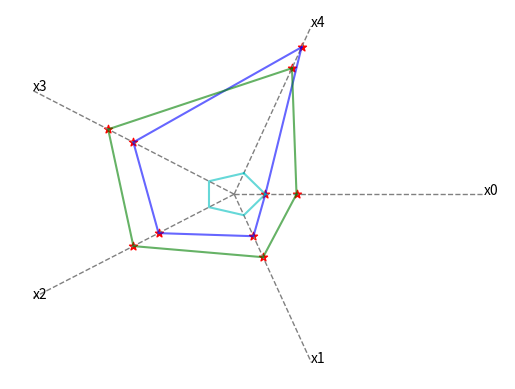

Generate this figure with matplotlib:
import numpy as np
import matplotlib.pyplot as plt
from math import pi, sin, cos


def get_pareto_indices(X):
    N, M = X.shape
    inds = np.array([])
    for i, x1 in enumerate(X):        
        for j, x2 in enumerate(X):
            if (i!=j and (np.prod(x2>=x1))):
                break
            
            if j==(N-1):
                inds = np.append(inds,[i])
    
    return inds.astype(int)


def get_polar_coords(X):
    N, M = X.shape 
    # y[i,0,j] - массив x
    # y[i,1,j] - массив y
    y = np.zeros((N,2,M))  
    y[:,0] = np.copy(X)
    
    for i in range(M):
        matr = rotation_matrix(2*pi*i/M)
        y[:,:,i] = (np.dot(matr, y[:,:,i].T)).T

    return y


def rotation_matrix(fi):
    return np.array([[cos(fi), sin(fi)],\
                     [-sin(fi), cos(fi)]])


def draw_axis(M, length):
    x0=np.array([length,0])
    
    for i in range(M):
        x1 = np.dot(rotation_matrix(2*pi*i/M),x0)

        plt.plot([0,x1[0]], 
                 [0,x1[1]],
                 linestyle = '--',
                 linewidth = 1,
                 color = 'grey')

        plt.annotate( f"x{i}",(x1[0],x1[1]))
        

def draw_points(X):
    N, M = X.shape 
    y = get_polar_coords(X)    
    
    colors = "bgcmy"
    for j in range(N):
        plt.plot(y[j,0,:], y[j,1,:], c=colors[j], alpha=0.6)
        plt.plot([y[j,0,-1], y[j,0,0]], 
                 [y[j,1,-1], y[j,1,0]],
                 c=colors[j], alpha=0.6)


def draw_pareto(X):
    N, M = X.shape 
    y = get_polar_coords(X)   
    y = [np.reshape(y[:,0,:], N*M),
         np.reshape(y[:,1,:], N*M)]
    plt.scatter(y[0], y[1], c='r', marker='*', alpha=1)


def main():
    X=np.array([[1, 2, 3, 4, 7],
                [2, 3, 4, 5, 6],
                [1, 1, 1, 1, 1]])
    N, M = X.shape 

    draw_axis(M, np.max(X)+1)
    draw_points(X)
    draw_pareto(X[get_pareto_indices(X)])
    
    plt.axis('off')
    plt.show()


if __name__ == "__main__":
    main()    
